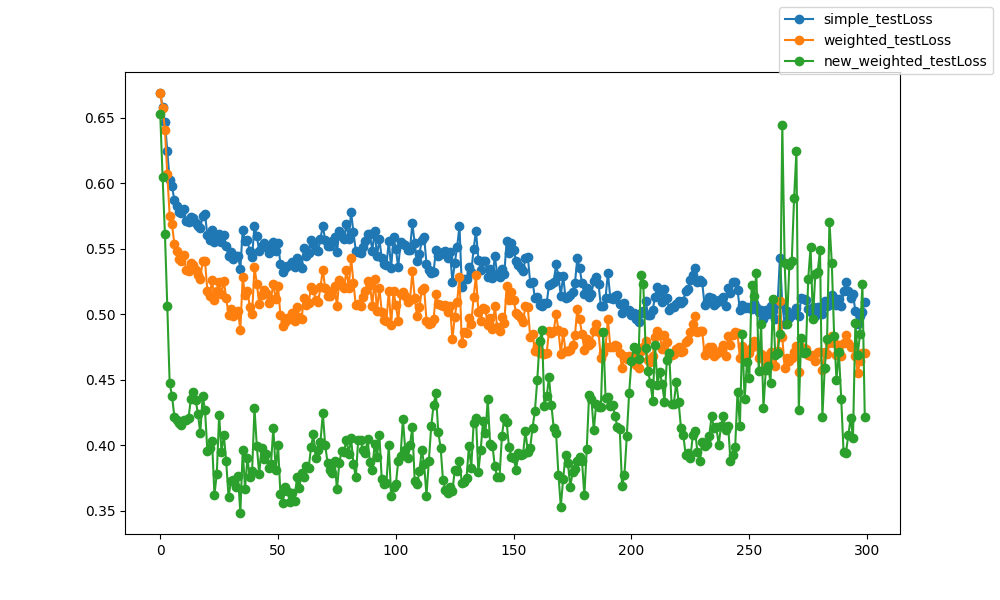

Data behind this chart, as committed beside it:
epoch, epoch, simple_testLoss, weighted_testLoss, new_weighted_testLoss
0, 0, 0.6691, 0.669, 0.6531
1, 1, 0.6583, 0.6578, 0.6051
2, 2, 0.6465, 0.6411, 0.561
3, 3, 0.6244, 0.607, 0.506
4, 4, 0.6027, 0.5753, 0.4474
5, 5, 0.5979, 0.5686, 0.4376
6, 6, 0.5871, 0.5537, 0.4218
7, 7, 0.5826, 0.5482, 0.419
8, 8, 0.5781, 0.5423, 0.4169
9, 9, 0.5771, 0.5408, 0.4155
10, 10, 0.5808, 0.5453, 0.4192
11, 11, 0.5716, 0.5339, 0.4195
12, 12, 0.5708, 0.5331, 0.4207
13, 13, 0.5741, 0.5389, 0.4352
14, 14, 0.5736, 0.5378, 0.4406
15, 15, 0.57, 0.5337, 0.4346
16, 16, 0.5674, 0.5298, 0.4241
17, 17, 0.5663, 0.5271, 0.409
18, 18, 0.5751, 0.5407, 0.4377
19, 19, 0.5768, 0.5409, 0.427
20, 20, 0.5602, 0.518, 0.3957
21, 21, 0.5565, 0.5141, 0.3979
22, 22, 0.5645, 0.5261, 0.4029
23, 23, 0.5554, 0.511, 0.3621
24, 24, 0.5599, 0.5181, 0.3778
25, 25, 0.5612, 0.5243, 0.4229
26, 26, 0.5554, 0.5153, 0.395
27, 27, 0.5608, 0.5256, 0.4075
28, 28, 0.5522, 0.5124, 0.3875
29, 29, 0.5447, 0.4993, 0.3603
30, 30, 0.5473, 0.5041, 0.3726
31, 31, 0.5421, 0.4983, 0.3736
32, 32, 0.5444, 0.5005, 0.3684
33, 33, 0.5449, 0.5022, 0.3765
34, 34, 0.5347, 0.4882, 0.3481
35, 35, 0.5646, 0.5281, 0.3961
36, 36, 0.5558, 0.5146, 0.3668
37, 37, 0.5564, 0.5179, 0.3901
38, 38, 0.5483, 0.5056, 0.3757
39, 39, 0.544, 0.5005, 0.3805
40, 40, 0.5676, 0.5362, 0.4281
41, 41, 0.5596, 0.5233, 0.3992
42, 42, 0.5487, 0.5082, 0.3776
43, 43, 0.5519, 0.5148, 0.3978
44, 44, 0.5546, 0.5183, 0.3895
45, 45, 0.5517, 0.5164, 0.3935
46, 46, 0.5465, 0.5088, 0.3826
47, 47, 0.5483, 0.5116, 0.3854
48, 48, 0.5555, 0.5233, 0.4132
49, 49, 0.5482, 0.5116, 0.3811
50, 50, 0.5543, 0.5214, 0.3998
51, 51, 0.5385, 0.4991, 0.3628
52, 52, 0.5326, 0.4908, 0.3559
53, 53, 0.535, 0.4944, 0.3682
54, 54, 0.5369, 0.4969, 0.3647
55, 55, 0.5375, 0.4963, 0.3568
56, 56, 0.5399, 0.5008, 0.3637
57, 57, 0.5364, 0.495, 0.3572
58, 58, 0.5431, 0.5055, 0.3754
59, 59, 0.5377, 0.4979, 0.3671
... 240 more rows
